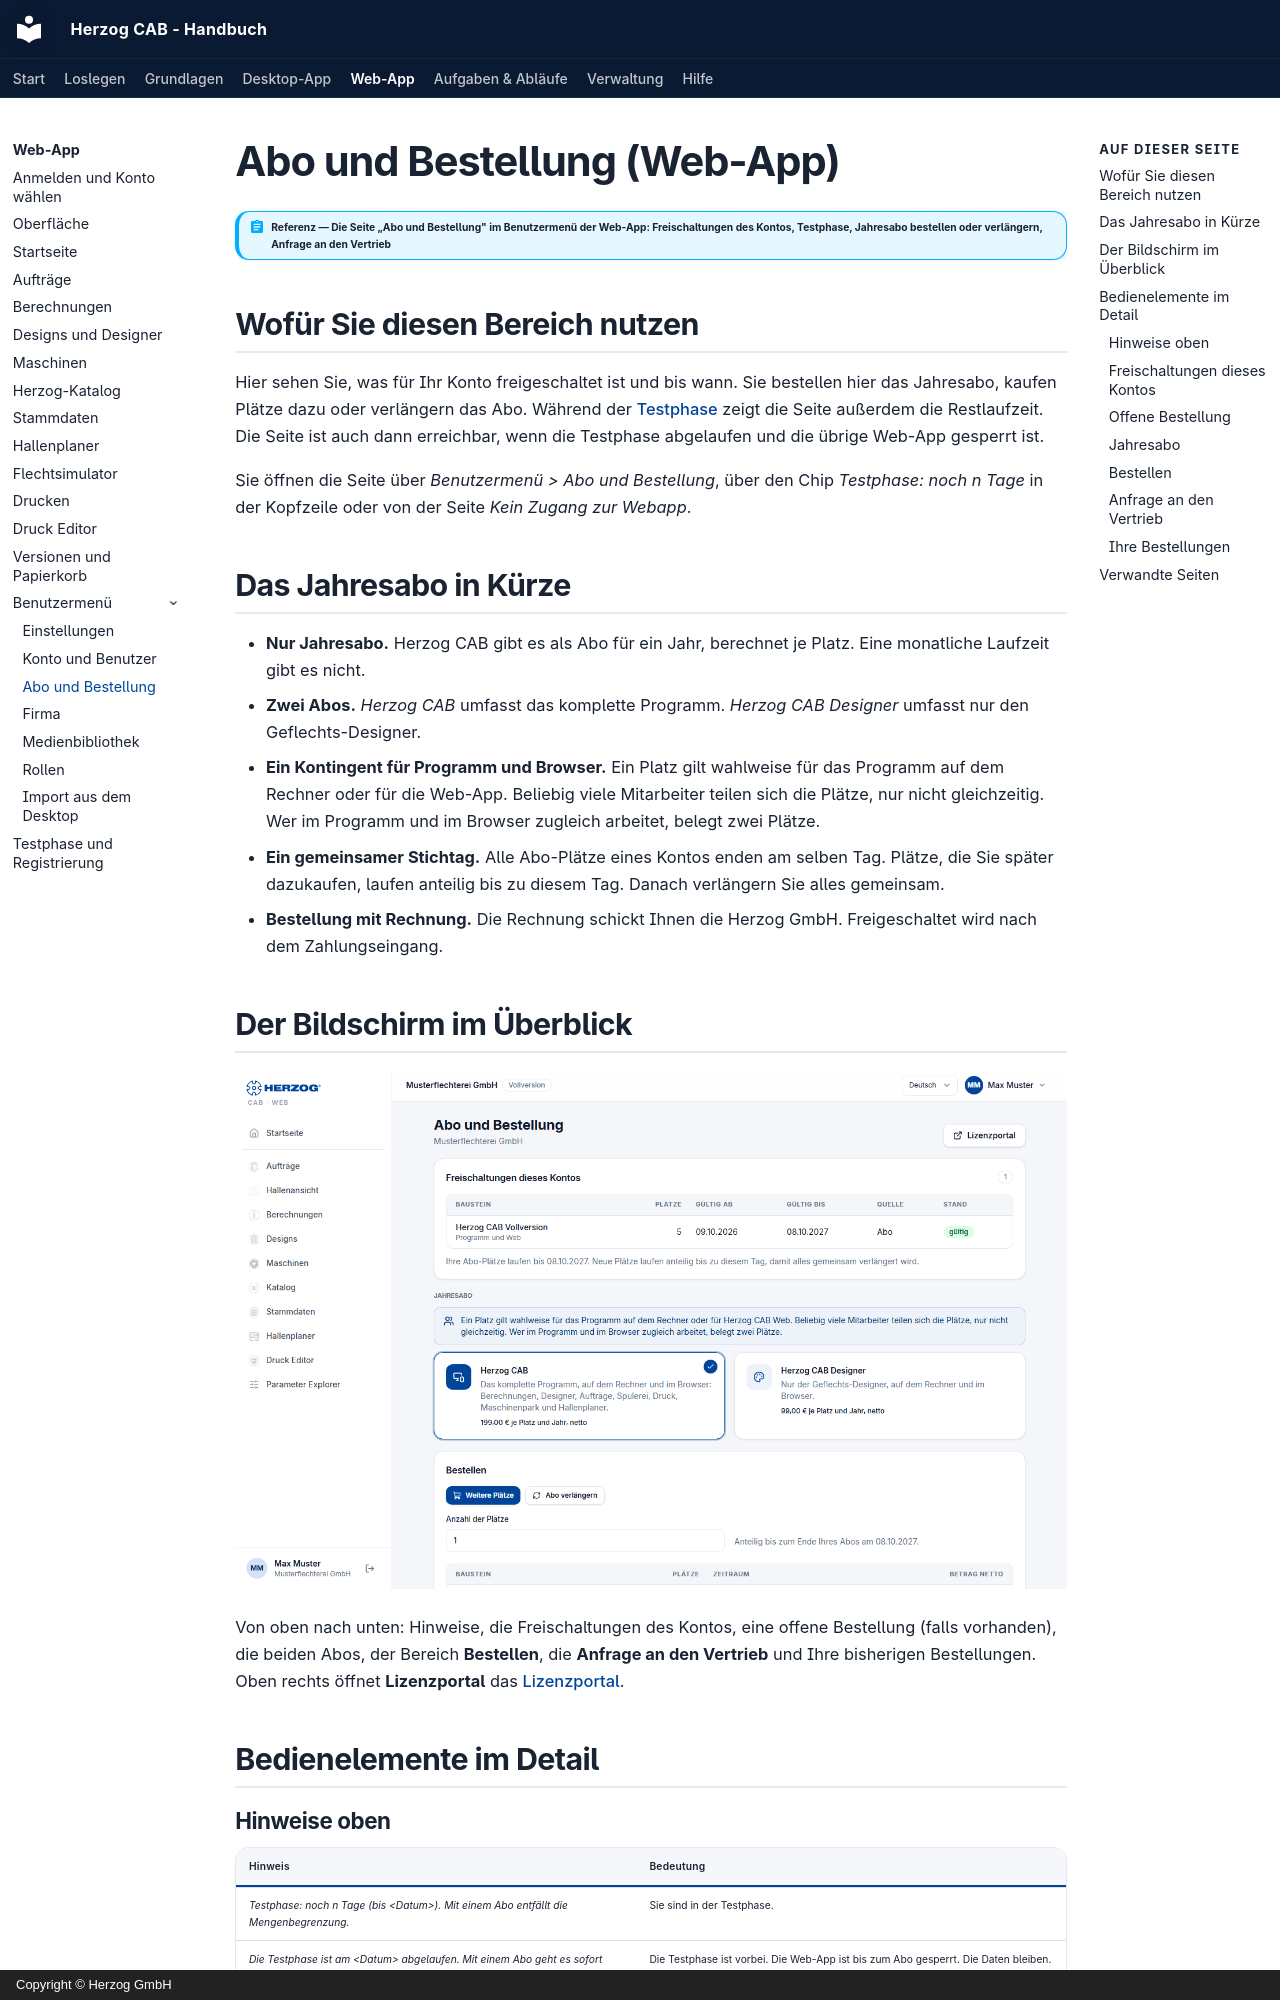

repository: Herzog-GmbH/HerzogCAB-Docs · page: web/subscription/index.html · generator: mkdocs · copyright: Copyright © Herzog GmbH

# Abo und Bestellung (Web-App)

!!! abstract "Referenz — Die Seite „Abo und Bestellung" im Benutzermenü der Web-App: Freischaltungen des Kontos, Testphase, Jahresabo bestellen oder verlängern, Anfrage an den Vertrieb"

## Wofür Sie diesen Bereich nutzen

Hier sehen Sie, was für Ihr Konto freigeschaltet ist und bis wann. Sie
bestellen hier das Jahresabo, kaufen Plätze dazu oder verlängern das Abo.
Während der [Testphase](trial.md) zeigt die Seite außerdem die
Restlaufzeit. Die Seite ist auch dann erreichbar, wenn die Testphase
abgelaufen und die übrige Web-App gesperrt ist.

Sie öffnen die Seite über *Benutzermenü > Abo und Bestellung*, über den
Chip *Testphase: noch n Tage* in der Kopfzeile oder von der Seite *Kein
Zugang zur Webapp*.

## Das Jahresabo in Kürze

* **Nur Jahresabo.** Herzog CAB gibt es als Abo für ein Jahr, berechnet
  je Platz. Eine monatliche Laufzeit gibt es nicht.
* **Zwei Abos.** *Herzog CAB* umfasst das komplette Programm. *Herzog CAB
  Designer* umfasst nur den Geflechts-Designer.
* **Ein Kontingent für Programm und Browser.** Ein Platz gilt wahlweise
  für das Programm auf dem Rechner oder für die Web-App. Beliebig viele
  Mitarbeiter teilen sich die Plätze, nur nicht gleichzeitig. Wer im
  Programm und im Browser zugleich arbeitet, belegt zwei Plätze.
* **Ein gemeinsamer Stichtag.** Alle Abo-Plätze eines Kontos enden am
  selben Tag. Plätze, die Sie später dazukaufen, laufen anteilig bis zu
  diesem Tag. Danach verlängern Sie alles gemeinsam.
* **Bestellung mit Rechnung.** Die Rechnung schickt Ihnen die Herzog GmbH.
  Freigeschaltet wird nach dem Zahlungseingang.

## Der Bildschirm im Überblick

![Abo und Bestellung in der Web-App: Freischaltungen des Kontos, Jahresabo und Bestellen.](../assets/screenshots/web/abo.png)

Von oben nach unten: Hinweise, die Freischaltungen des Kontos, eine offene
Bestellung (falls vorhanden), die beiden Abos, der Bereich **Bestellen**,
die **Anfrage an den Vertrieb** und Ihre bisherigen Bestellungen. Oben
rechts öffnet **Lizenzportal** das [Lizenzportal](../portal/index.md).

## Bedienelemente im Detail

### Hinweise oben

| Hinweis | Bedeutung |
|---|---|
| *Testphase: noch n Tage (bis &lt;Datum&gt;). Mit einem Abo entfällt die Mengenbegrenzung.* | Sie sind in der Testphase. |
| *Die Testphase ist am &lt;Datum&gt; abgelaufen. Mit einem Abo geht es sofort weiter, alle Daten bleiben erhalten.* | Die Testphase ist vorbei. Die Web-App ist bis zum Abo gesperrt. Die Daten bleiben. |
| *Die E-Mail-Adresse ist noch nicht bestätigt.* und **Mail noch einmal schicken** | Nach der Selbstregistrierung. Öffnen Sie den Link aus der Willkommensmail. Die Schaltfläche schickt die Mail erneut. |
| *Vielen Dank! Sobald Stripe die Zahlung bestätigt …* / *Die Zahlung wurde abgebrochen …* | Rückmeldung nach einer Zahlung per Karte. Nur, wenn die Kartenzahlung angeboten wird. |
